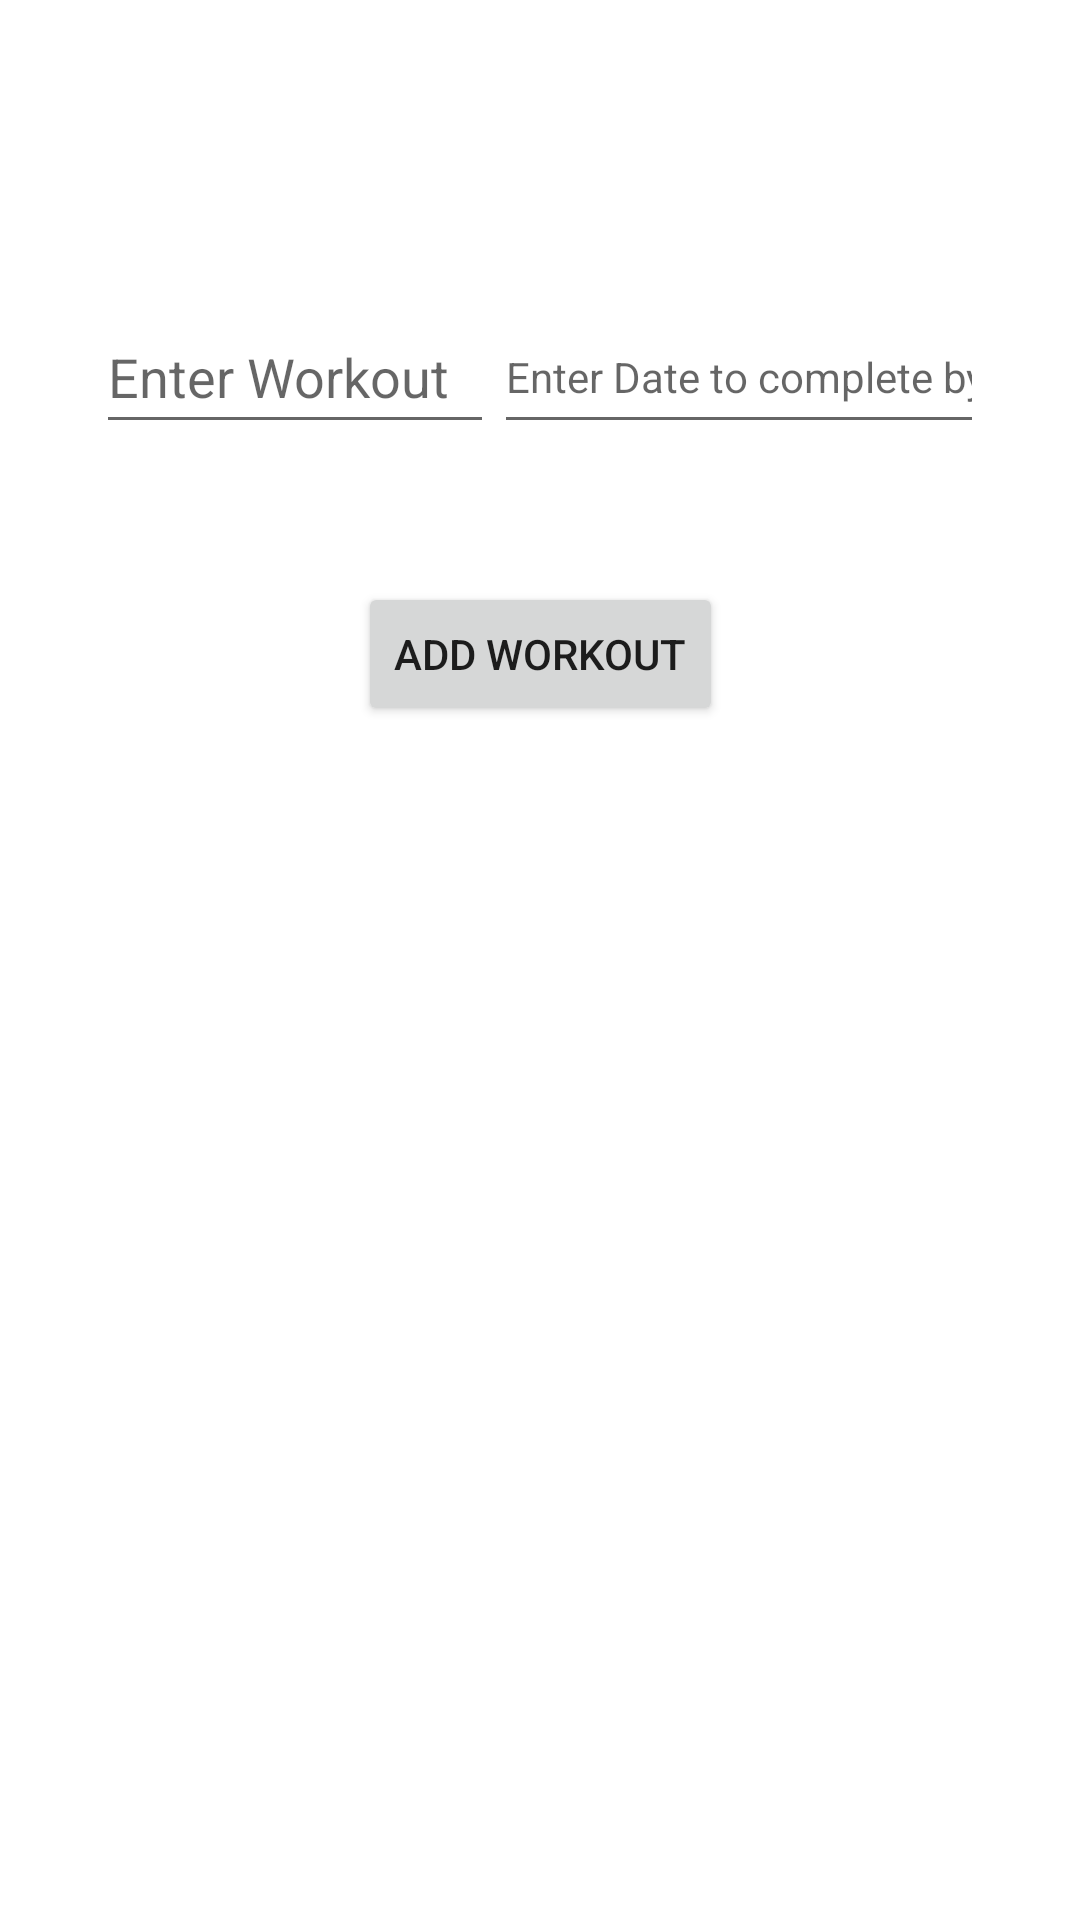

Layout XML and referenced resources for this Android screen:
<!-- AndroidManifest.xml: application theme Theme.PaceEats -->
<!-- res/layout/activity_add_workout.xml -->
<?xml version="1.0" encoding="utf-8"?>
<androidx.constraintlayout.widget.ConstraintLayout xmlns:android="http://schemas.android.com/apk/res/android"
    xmlns:app="http://schemas.android.com/apk/res-auto"
    xmlns:tools="http://schemas.android.com/tools"
    android:layout_width="match_parent"
    android:layout_height="match_parent"
    tools:context=".AddWorkout">

    <EditText
        android:id="@+id/enterWorkout"
        android:layout_width="0dp"
        android:layout_height="wrap_content"
        android:layout_marginStart="32dp"
        android:ems="10"
        android:hint="Enter Workout"
        android:inputType="textPersonName"
        android:minHeight="48dp"
        app:layout_constraintBottom_toBottomOf="parent"
        app:layout_constraintEnd_toStartOf="@+id/enterDate"
        app:layout_constraintHorizontal_bias="1.0"
        app:layout_constraintStart_toStartOf="parent"
        app:layout_constraintTop_toTopOf="parent"
        app:layout_constraintVertical_bias="0.169" />

    <EditText
        android:id="@+id/enterDate"
        android:layout_width="0dp"
        android:layout_height="wrap_content"
        android:layout_marginEnd="32dp"
        android:ems="10"
        android:hint="Enter Date to complete by"
        android:inputType="date"
        android:minHeight="48dp"
        android:textSize="14sp"
        app:layout_constraintEnd_toEndOf="parent"
        app:layout_constraintTop_toTopOf="@+id/enterWorkout" />

    <Button
        android:id="@+id/completeWorkout"
        android:layout_width="wrap_content"
        android:layout_height="wrap_content"
        android:layout_marginTop="46dp"
        android:onClick="onAdd"
        android:text="add Workout"
        app:layout_constraintEnd_toEndOf="parent"
        app:layout_constraintStart_toStartOf="parent"
        app:layout_constraintTop_toBottomOf="@+id/enterDate" />
</androidx.constraintlayout.widget.ConstraintLayout>
<!-- resources referenced by this layout -->
<resources>
  <style name="Theme.PaceEats" parent="Theme.MaterialComponents.Light.DarkActionBar">
          
          <item name="colorPrimary">@color/theme_color</item>
          <item name="colorPrimaryVariant">@color/theme_color</item>
          <item name="colorOnPrimary">@color/white</item>
          
          <item name="colorSecondary">@color/pace_yellow</item>
          <item name="colorSecondaryVariant">@color/pace_lightblue</item>
          <item name="colorOnSecondary">@color/white</item>
          
          <item name="android:statusBarColor" tools:targetApi="l">?attr/colorPrimaryVariant</item>
          
  
      </style>
  <color name="theme_color">#002D72</color>
  <color name="white">#FFFFFFFF</color>
  <color name="pace_yellow">#FFB81C</color>
  <color name="pace_lightblue">#428ACB</color>
</resources>
